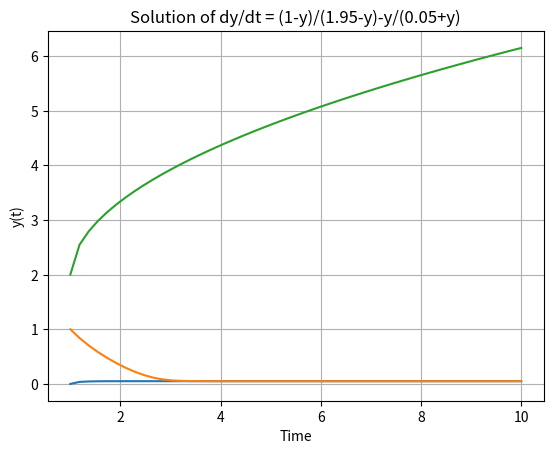

Python code for this plot:
import numpy as np
from scipy.integrate import odeint
from matplotlib import pyplot as plt

def model(y, t):
    dydt = (1-y)/(1.95-y)-y/(0.05+y)
    return dydt


y0 = [0,1,2]
t = np.linspace(1,10)


y = odeint(model, y0, t)

plt.plot(t, y)
plt.xlabel('Time')
plt.ylabel('y(t)')
plt.title('Solution of dy/dt = (1-y)/(1.95-y)-y/(0.05+y)')
plt.grid(True)
plt.show()
